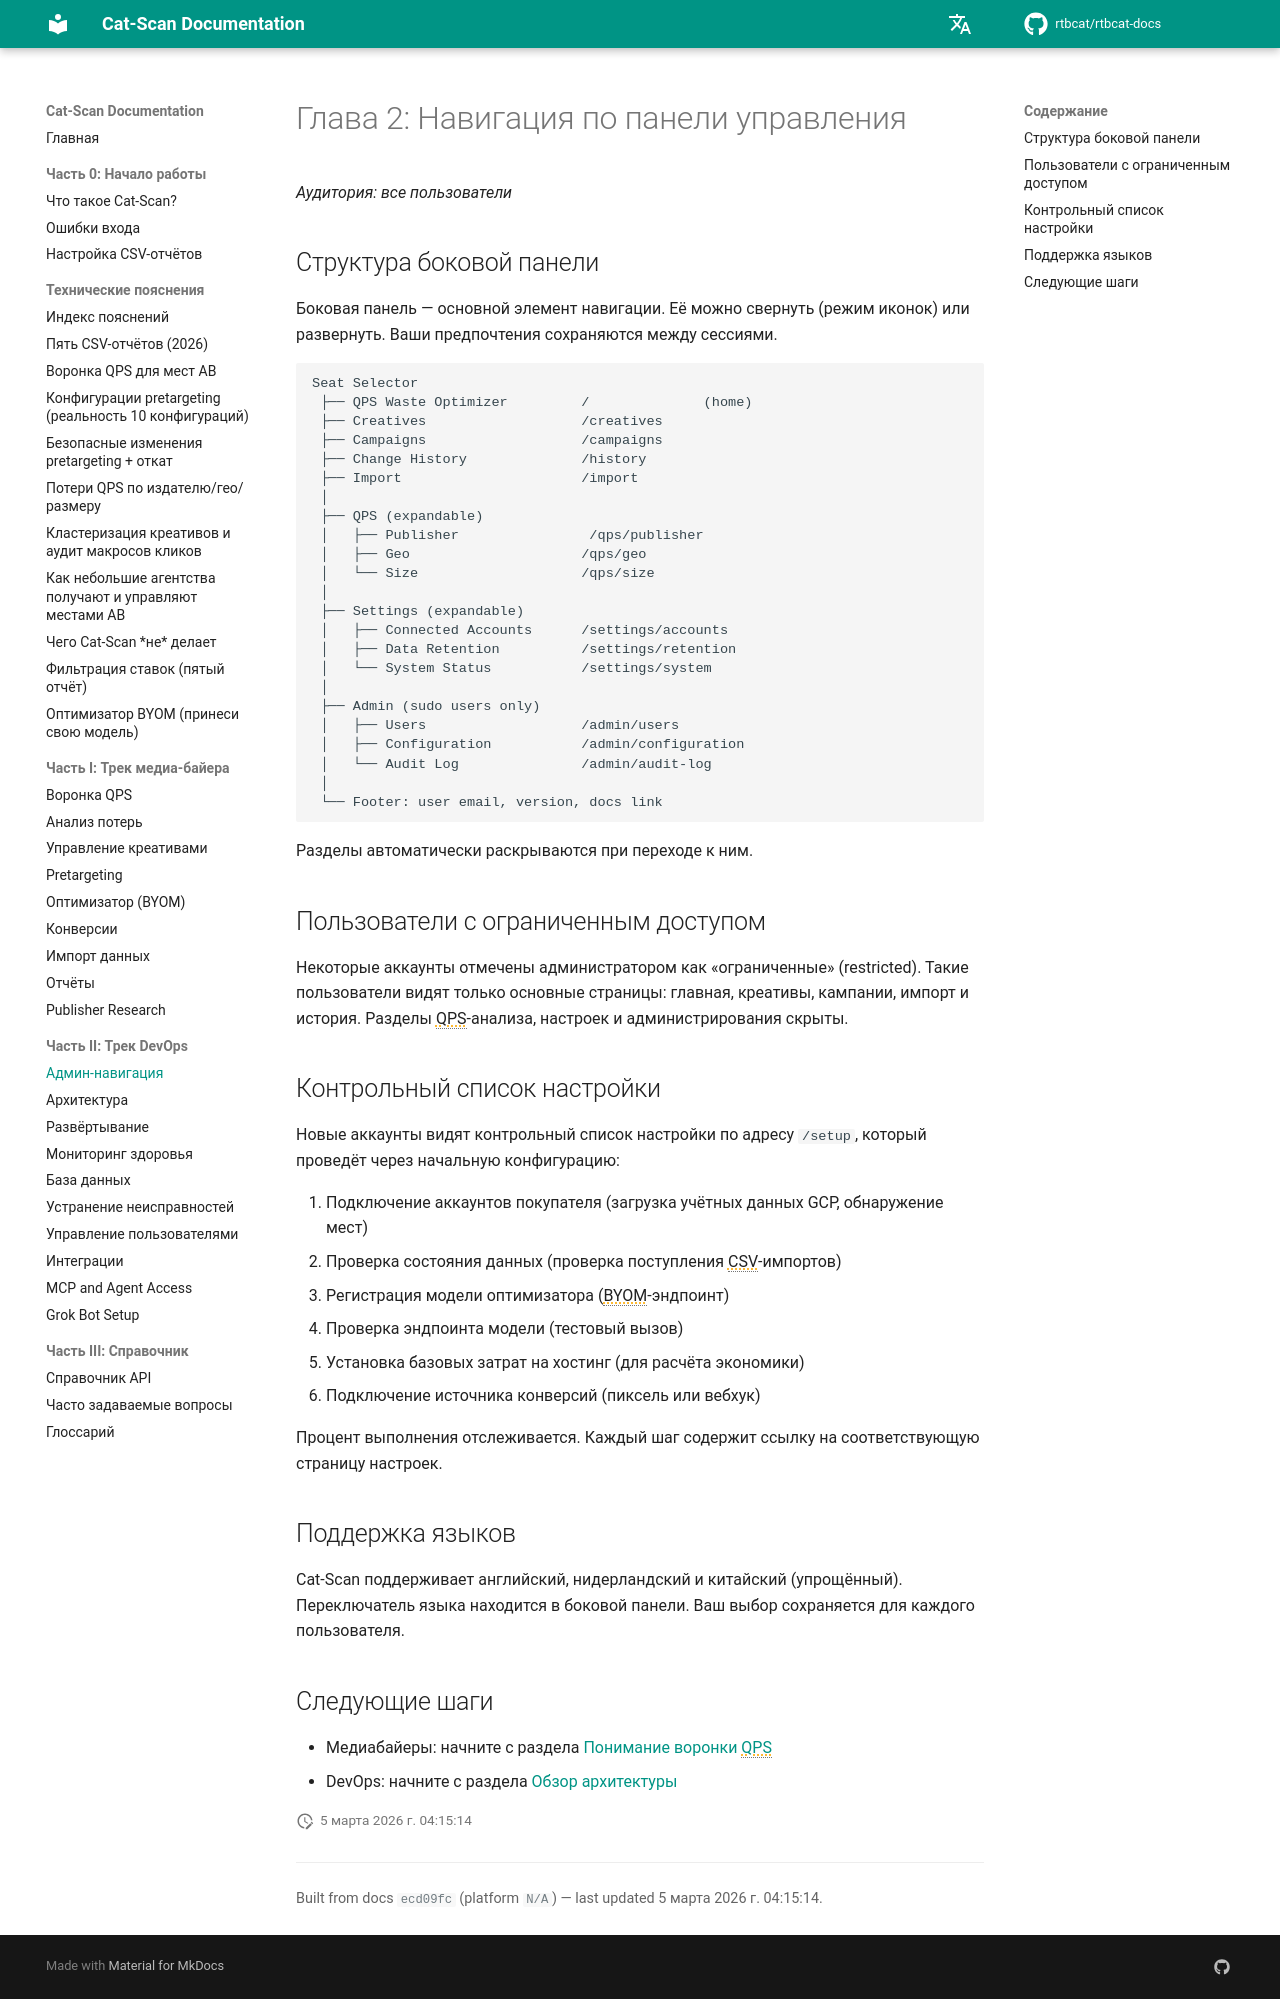

repository: rtbcat/rtbcat-docs · page: ru/02-navigating-the-dashboard/index.html · generator: mkdocs

# Глава 2: Навигация по панели управления

*Аудитория: все пользователи*

## Структура боковой панели

Боковая панель — основной элемент навигации. Её можно свернуть (режим иконок)
или развернуть. Ваши предпочтения сохраняются между сессиями.

```
Seat Selector
 ├── QPS Waste Optimizer         /              (home)
 ├── Creatives                   /creatives
 ├── Campaigns                   /campaigns
 ├── Change History              /history
 ├── Import                      /import
 │
 ├── QPS (expandable)
 │   ├── Publisher                /qps/publisher
 │   ├── Geo                     /qps/geo
 │   └── Size                    /qps/size
 │
 ├── Settings (expandable)
 │   ├── Connected Accounts      /settings/accounts
 │   ├── Data Retention          /settings/retention
 │   └── System Status           /settings/system
 │
 ├── Admin (sudo users only)
 │   ├── Users                   /admin/users
 │   ├── Configuration           /admin/configuration
 │   └── Audit Log               /admin/audit-log
 │
 └── Footer: user email, version, docs link
```

Разделы автоматически раскрываются при переходе к ним.

## Пользователи с ограниченным доступом

Некоторые аккаунты отмечены администратором как «ограниченные» (restricted).
Такие пользователи видят только основные страницы: главная, креативы, кампании,
импорт и история. Разделы QPS-анализа, настроек и администрирования скрыты.

## Контрольный список настройки

Новые аккаунты видят контрольный список настройки по адресу `/setup`, который
проведёт через начальную конфигурацию:

1. Подключение аккаунтов покупателя (загрузка учётных данных GCP, обнаружение мест)
2. Проверка состояния данных (проверка поступления CSV-импортов)
3. Регистрация модели оптимизатора (BYOM-эндпоинт)
4. Проверка эндпоинта модели (тестовый вызов)
5. Установка базовых затрат на хостинг (для расчёта экономики)
6. Подключение источника конверсий (пиксель или вебхук)

Процент выполнения отслеживается. Каждый шаг содержит ссылку на соответствующую
страницу настроек.

## Поддержка языков

Cat-Scan поддерживает английский, нидерландский и китайский (упрощённый).
Переключатель языка находится в боковой панели. Ваш выбор сохраняется для
каждого пользователя.

## Следующие шаги

- Медиабайеры: начните с раздела [Понимание воронки QPS](03-qps-funnel.md)
- DevOps: начните с раздела [Обзор архитектуры](11-architecture.md)
